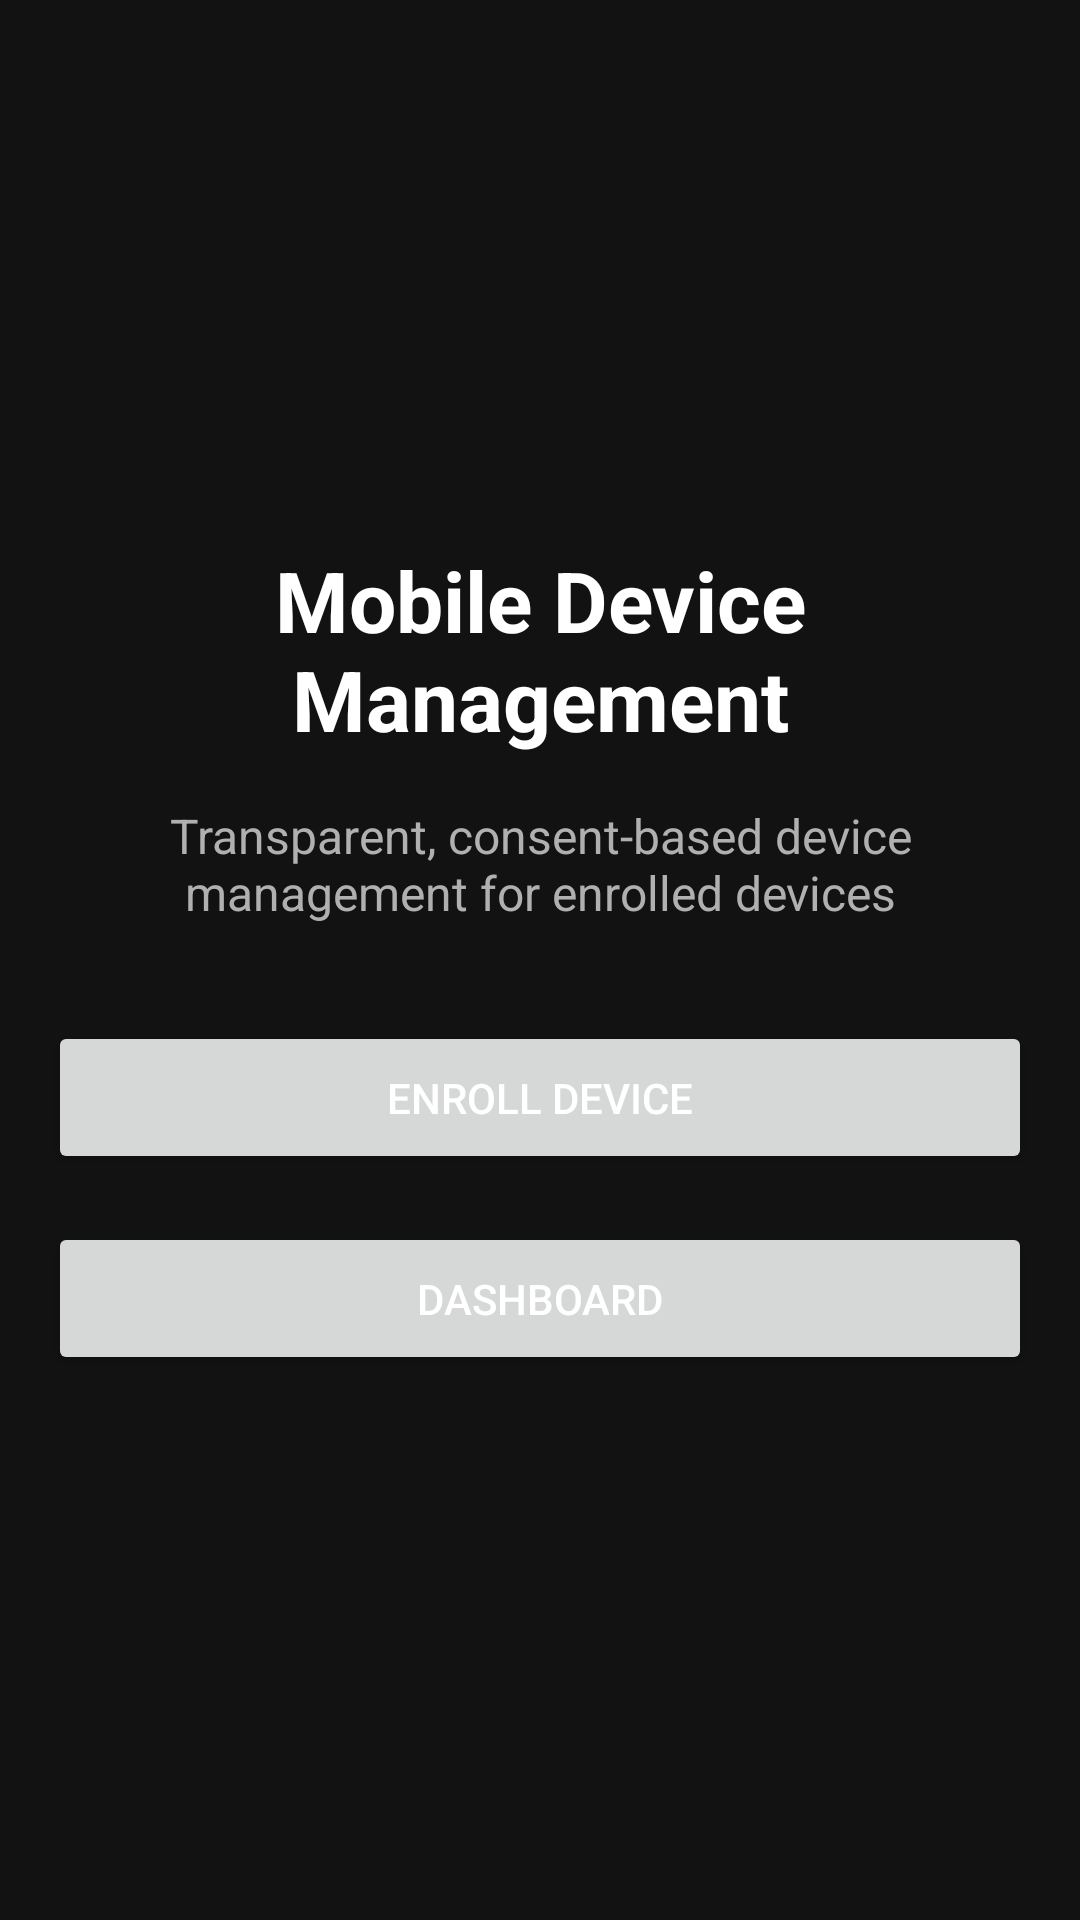

Produce the Android XML layout that renders to this screen, including the resource entries it uses.
<!-- AndroidManifest.xml: application theme Theme.MDMApp -->
<!-- res/layout/activity_main.xml -->
<?xml version="1.0" encoding="utf-8"?>
<LinearLayout xmlns:android="http://schemas.android.com/apk/res/android"
    android:layout_width="match_parent"
    android:layout_height="match_parent"
    android:orientation="vertical"
    android:padding="16dp"
    android:gravity="center">

    <TextView
        android:id="@+id/welcome_title"
        android:layout_width="match_parent"
        android:layout_height="wrap_content"
        android:text="@string/welcome_title"
        android:textSize="28sp"
        android:textColor="@color/text_primary"
        android:textStyle="bold"
        android:gravity="center"
        android:layout_marginBottom="16dp" />

    <TextView
        android:id="@+id/welcome_description"
        android:layout_width="match_parent"
        android:layout_height="wrap_content"
        android:text="@string/welcome_description"
        android:textSize="16sp"
        android:textColor="@color/text_secondary"
        android:gravity="center"
        android:layout_marginBottom="32dp" />

    <Button
        android:id="@+id/enroll_button"
        android:layout_width="match_parent"
        android:layout_height="wrap_content"
        android:text="@string/enroll_button"
        android:layout_marginBottom="16dp"
        android:padding="16dp" />

    <Button
        android:id="@+id/dashboard_button"
        android:layout_width="match_parent"
        android:layout_height="wrap_content"
        android:text="@string/dashboard_button"
        android:padding="16dp" />

</LinearLayout>
<!-- resources referenced by this layout -->
<resources>
  <color name="text_primary">#FFFFFF</color>
  <color name="text_secondary">#B0B0B0</color>
  <string name="dashboard_button">Dashboard</string>
  <string name="enroll_button">Enroll Device</string>
  <string name="welcome_description">Transparent, consent-based device management for enrolled devices</string>
  <string name="welcome_title">Mobile Device Management</string>
  <style name="Theme.MDMApp" parent="Theme.MaterialComponents.DayNight.DarkActionBar">
          <item name="colorPrimary">@color/primary</item>
          <item name="colorPrimaryVariant">@color/primary_dark</item>
          <item name="colorSecondary">@color/secondary</item>
          <item name="colorSecondaryVariant">@color/secondary_dark</item>
          <item name="android:colorBackground">@color/background</item>
          <item name="android:textColor">@color/text_primary</item>
      </style>
  <color name="primary">#2196F3</color>
  <color name="primary_dark">#1976D2</color>
  <color name="secondary">#03DAC6</color>
  <color name="secondary_dark">#018786</color>
  <color name="background">#121212</color>
</resources>
